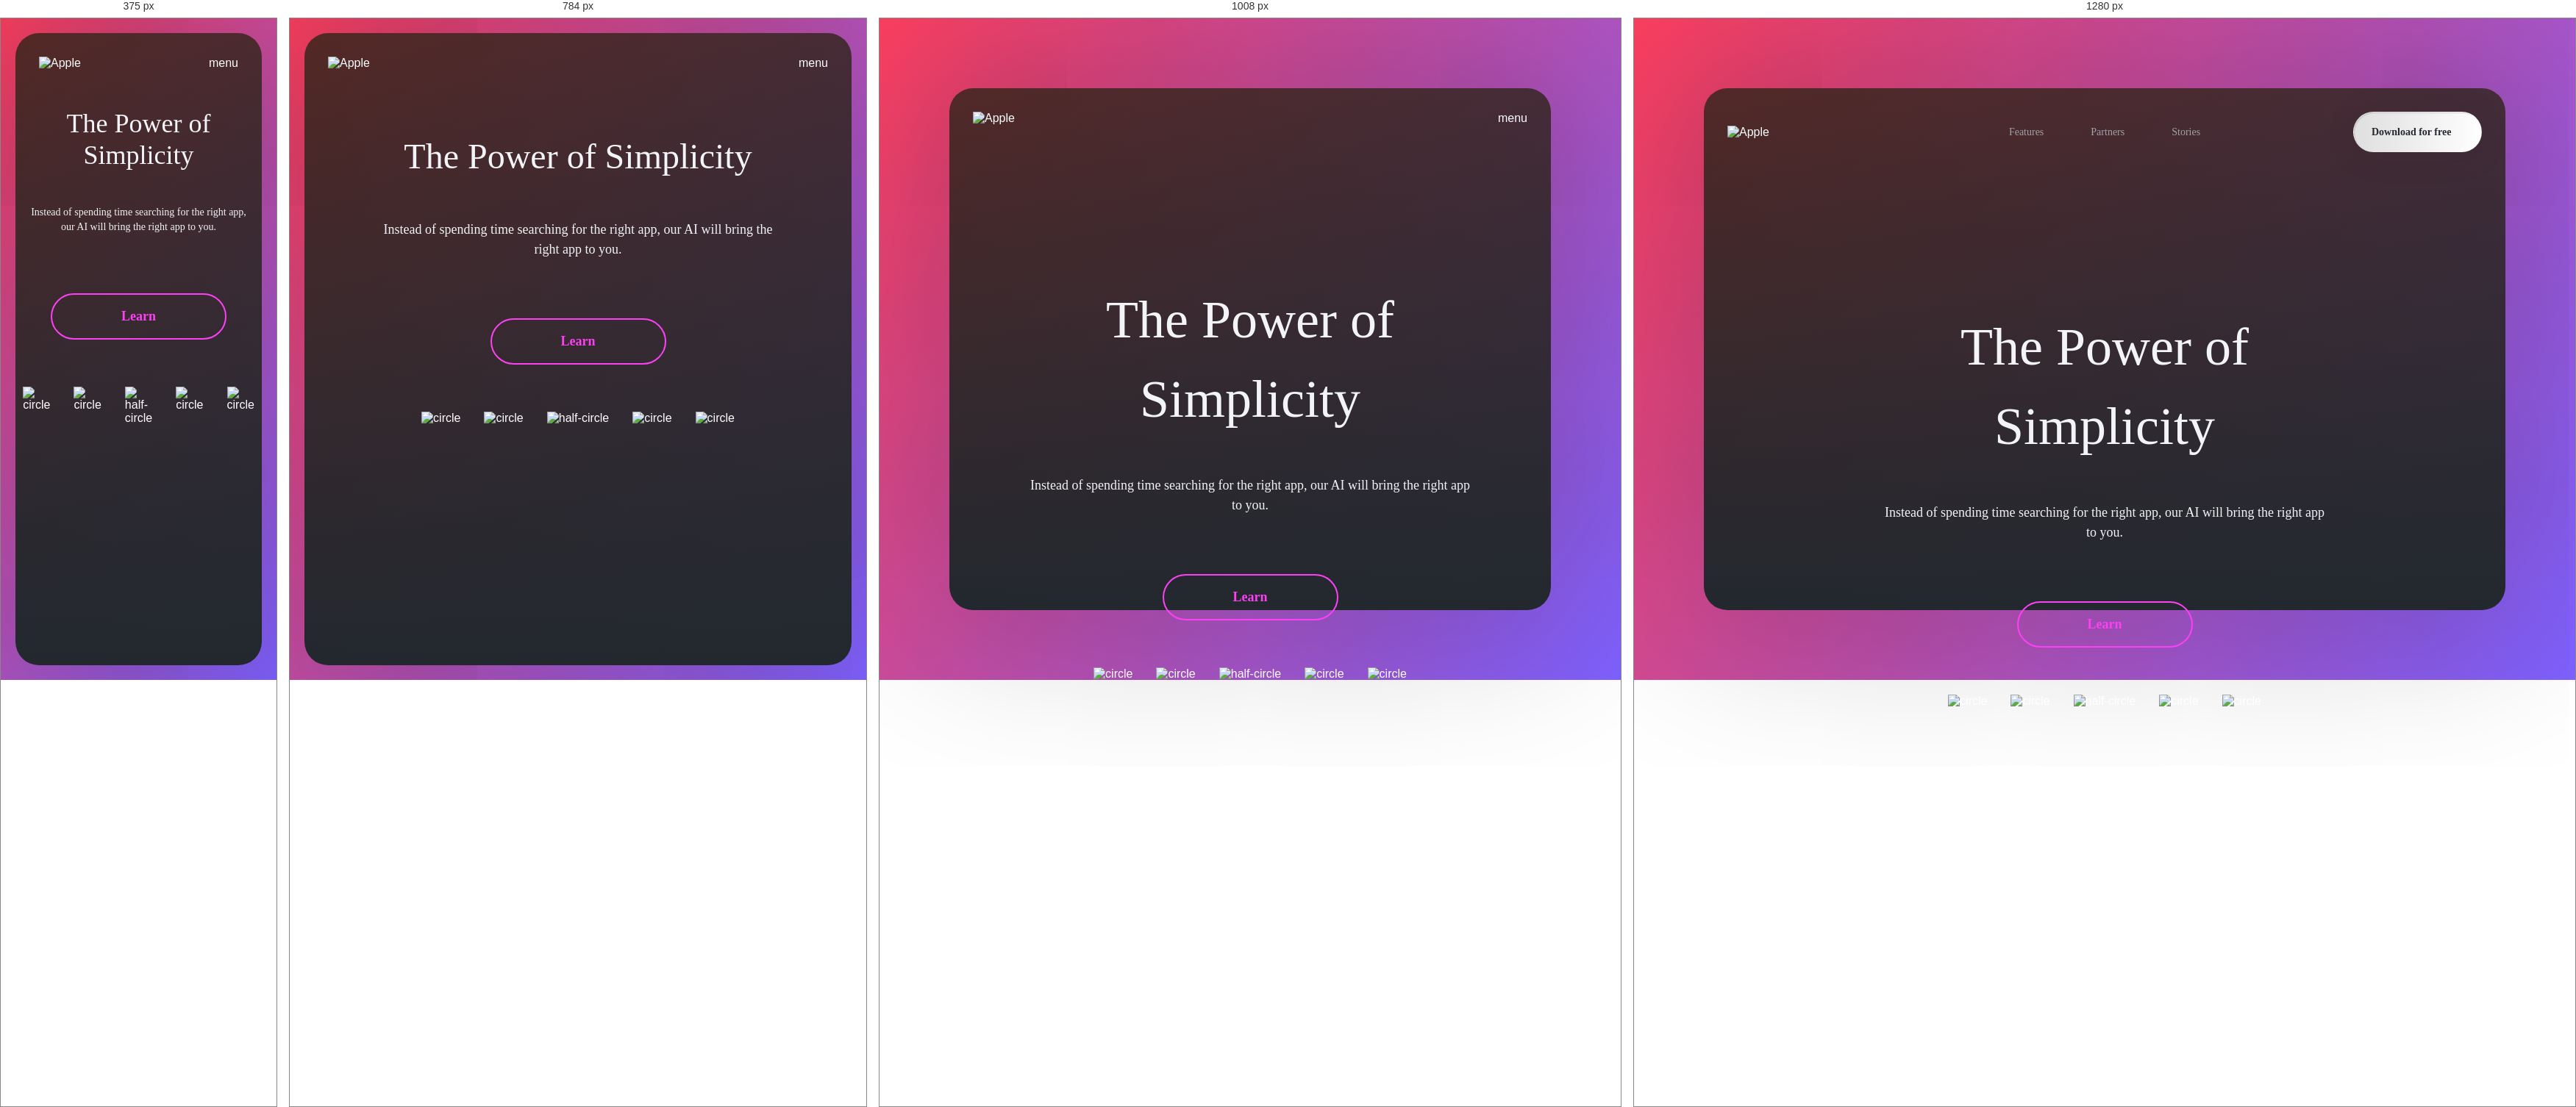
Rendered at 375 px, 784 px, 1008 px and 1280 px, left to right.

<!-- file: index.html -->
<!DOCTYPE html>
<html lang="en">
<head>
    <meta charset="UTF-8">
    <meta http-equiv="X-UA-Compatible" content="IE=edge">
    <meta name="viewport" content="width=device-width, initial-scale=1.0">
    <link rel="preconnect" href="https://fonts.googleapis.com">
    <link rel="preconnect" href="https://fonts.gstatic.com" crossorigin>
    <link href="https://fonts.googleapis.com/css2?family=Poppins:wght@300;400;600;700&display=swap" rel="stylesheet">
    <link href="https://fonts.googleapis.com/icon?family=Material+Icons"
      rel="stylesheet">
    <link rel="stylesheet" href="style.css">
    <title>Document</title>
</head>
<body>
    <div class="container">
        <header class="header">
            <a href="/" class="logo">
                <img src="img/apple.svg" alt="Apple">
            </a>
            <nav class="nav">
                <label class="burger-icon" for="menu">
                    <span class="material-icons">
                        menu
                    </span>
                </label>
                <input id="menu" class="burger-input" type="checkbox">
                <ul>
                    <li>
                        <a href="/">Features</a>
                    </li>
                    <li>
                        <a href="/">Partners</a>
                    </li>
                    <li>
                        <a href="/">Stories</a>
                    </li>
                </ul>
            </nav>
            <a href="/" class="btn">Download for free</a>
        </header>

        <main>
            <h1>The Power of Simplicity</h1>
            <p>Instead of spending time searching for the right app, our AI will bring the right app to you.</p>
            <a href="/" class="link">Learn</a>
            <div class="progress">
                <img src="img/circle.svg" alt="circle">
                <img src="img/circle.svg" alt="circle">
                <img src="img/half-circle.svg" alt="half-circle">
                <img src="img/circle.svg" alt="circle">
                <img src="img/circle.svg" alt="circle">
            </div>
        </main>
    </div>
</body>
</html>

/* @media block from media.css */
@media screen and (max-width: 1024px) {
    ul{
        position: fixed;
        left: 0;
        top: 0;
        flex-direction: column;
        height: 100%;
        align-items: center;
        background: #333;
        padding: 51px;
        justify-content: center;
        transform: translateX(-120%);
        transition: 0.2s all ease-in-out;
    }
    .btn{
        display: none;
    }
    .burger-icon{
        display: inline-block;
    }
}

/* @media block from media.css */
@media screen and (max-width: 992px) {
    body{
        padding: 20px;
    }
    main {
        padding: 50px 20px;
    }
    h1{
        font-size: 48px;
        line-height: 150%;
    }
}

/* @media block from media.css */
@media screen and (max-width: 576px) {
    body{
        padding: 20px;
    }
    main {
        padding: 20px;
    }
    h1{
        font-size: 36px;
        line-height: 120%;
    }
    p{
        font-size: 14px;
        line-height: 20px; 
    }
    .btn{
        display: none;
    }
}